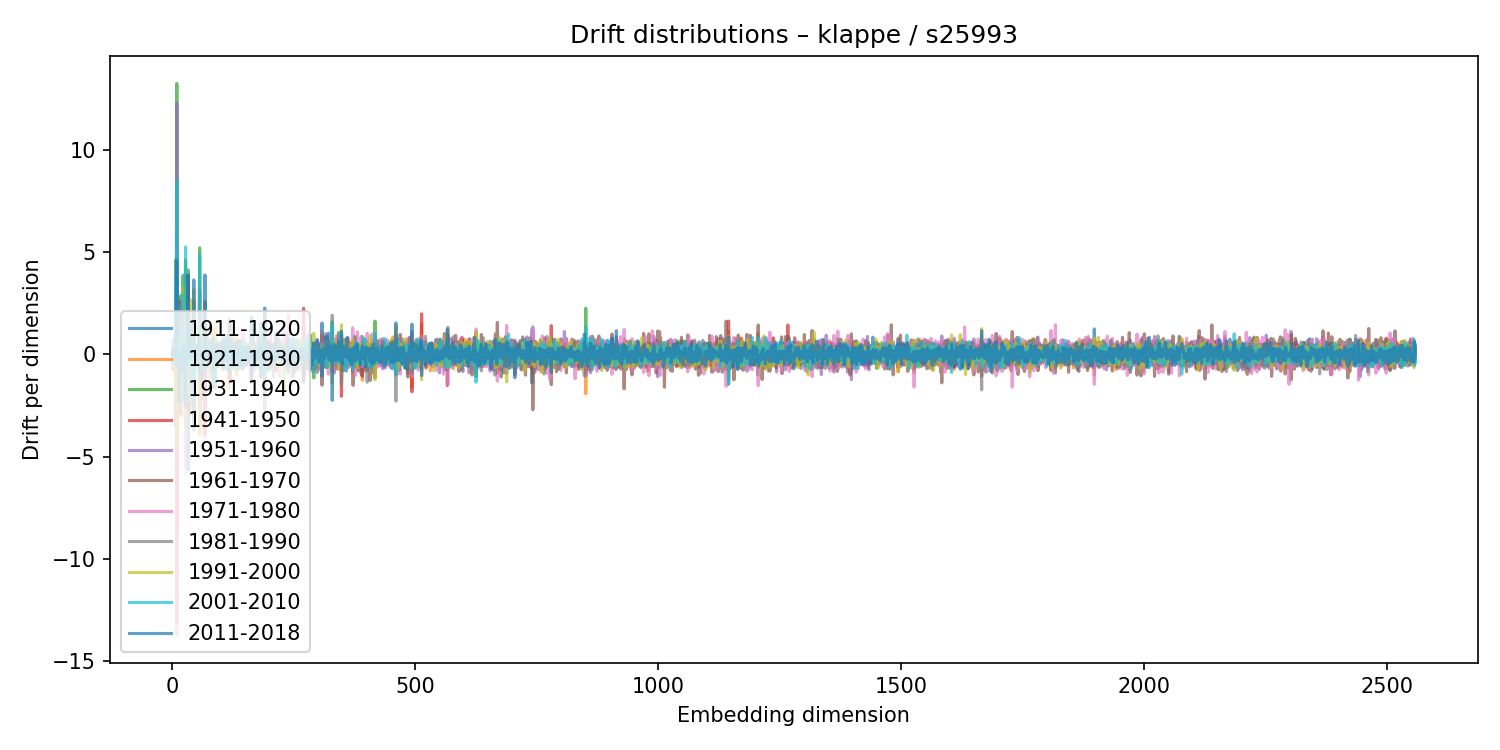

The table this chart was drawn from, first rows:
1911-1920, 1921-1930, 1931-1940, 1941-1950, 1951-1960, 1961-1970, 1971-1980, 1981-1990, 1991-2000, 2001-2010, 2011-2018
-0.009449, -0.005211, 0.01047, -0.009236, 0.007937, -0.008815, -0.003505, 0.007237, -0.002233, 0.003229, -0.0005104
-0.1197, -0.1494, -0.1242, -0.3213, 0.2502, -0.2905, 0.4396, 0.0398, 0.17, -0.3603, 0.2343
-0.3639, -0.7442, 0.1994, -0.7557, 0.7183, 0.2423, -0.6057, -0.2212, 0.2494, 0.04459, 0.0741
0.1277, 0.1445, -0.5535, 0.2886, -0.2416, -0.3645, 0.3895, -0.198, 0.1254, -0.03507, 0.1201
0.03678, 0.02628, -0.04529, 0.0337, -0.02433, 0.03561, 0.005676, -0.05297, 0.03606, -0.03215, 0.02442
0.2714, -0.1691, -0.02513, 0.231, -0.02069, -0.2996, 0.2454, -0.002882, -0.03518, 0.1487, -0.1741
0.1142, 0.1043, -0.1681, 0.05819, 0.01122, -0.357, 0.2458, 0.3412, -0.3299, 0.2053, -0.09564
-1.988, -3.377, 4.638, -3.547, 2.67, 0.01819, -3.399, 2.168, -1.412, 3.856, -0.499
0.02226, 0.1662, -0.01848, 0.144, -0.04171, -0.04308, 0.1358, 0.1094, -0.3462, 0.2137, -0.237
-5.853, -8.919, 13.24, -13.09, 12.3, 2.076, -13.73, 3.97, -4.571, 8.492, 4.579
-0.2626, -0.1784, 0.4826, -0.3018, 0.2435, -0.03086, 0.3941, -0.4121, -0.02714, -0.2089, 0.5172
-0.4629, 0.2762, -0.196, -0.03783, -0.03059, -0.02391, 0.1504, -0.2879, 0.8114, -0.3333, -0.122
-0.02801, -0.009272, 0.09647, 0.03455, -0.05699, 0.07711, -0.05062, 0.07605, -0.1236, 0.1471, -0.1056
-1.936, 2.792, -2.369, -0.5669, 2.434, 0.5128, 1.697, -2.868, 0.5077, 0.3753, -0.574
-0.03861, 0.5957, 0.5513, 2.576, -2.208, -0.2064, 1.294, 1.889, -2.272, 0.9876, -2.309
0.3816, 0.1266, 0.2428, 0.01368, 0.2884, -0.7901, 0.2666, 0.1458, 0.05171, 0.3007, -0.6642
0.0165, -0.06724, -0.08149, 0.05396, -0.08638, 0.1136, 0.7941, -0.633, 0.03459, -0.2389, -0.01885
0.2193, 0.5348, -0.1192, 0.4935, 0.07124, 0.485, -0.06538, 0.1837, -1.173, 0.3842, -0.2503
-0.7395, -2.982, 2.895, -1.005, 0.4239, -0.239, -3.016, 2.478, -0.07146, 0.987, -0.7455
-0.05421, 0.07899, 0.05083, 0.05581, -0.03329, -0.01037, 0.06424, 0.06295, -0.1386, 0.1082, -0.09431
0.0783, 0.009149, -0.03831, 0.03542, -0.03642, 0.1001, -0.1018, -0.05041, 0.08714, -0.1205, 0.1521
-0.04181, 0.1076, -0.02114, 0.0899, 0.2491, 0.04952, -0.3227, 0.4346, -0.5853, 0.4476, -0.2721
-0.6998, -1.813, 3.859, -1.386, 1.546, 0.3056, -2.419, 1.953, -2.255, 2.87, -0.8542
0.009193, -0.186, -0.3691, 0.3312, 0.0988, -0.01459, -0.5035, 0.2043, 0.1858, -0.2222, 0.03181
0.8396, 0.4527, -1.885, -1.281, 0.4542, -1.561, 1.04, -1.594, 3.279, -2.301, 0.3704
-0.1916, -0.2044, 0.1933, -0.1663, 0.2115, 0.06206, 0.1152, 0.1535, -0.4577, -0.1918, 0.4377
0.1366, -0.16, 0.03315, 0.07157, -0.1563, 0.08336, 0.08144, 0.05336, -0.2043, 0.1578, -0.0851
-1.473, -2.439, 4.616, -0.6085, 1.851, 0.4758, -5.592, 3.864, -3.723, 5.248, -2.523
-0.4296, -0.0269, 0.09217, 0.1973, 0.003746, 0.1926, -0.3268, 0.4159, -0.245, -0.1936, 0.1841
-0.6472, 0.9164, -0.6028, 1.973, -0.1925, -0.7741, 1.842, 0.4678, -2.703, -0.006603, -0.7611
-0.2288, -0.1532, 0.3125, -0.06743, -0.1173, -0.807, 0.2637, 0.18, 0.5579, -0.1656, -0.09241
-0.2178, -0.001338, 0.1152, 0.102, 0.03237, 0.03046, -0.04365, 0.04695, -0.1676, -0.05916, 0.09732
-5.66, -2.779, 4.124, -2.773, 1.15, 3.87, -1.741, -0.9794, -1.921, 0.956, 3.871
0.01012, 0.1498, -0.3356, 0.1653, -0.02447, -0.02188, -0.4458, 0.1775, 0.2422, -0.2018, 0.3114
0.06378, -0.05504, 0.02201, -0.01758, -0.05419, 0.07764, -0.0198, -0.06234, 0.02176, -0.01876, 0.05273
-0.2084, 0.5057, -0.4789, 0.1932, -0.01332, 0.4956, -0.3562, -0.07736, 0.3189, -0.512, 0.1814
0.2622, -0.08944, -0.1613, 0.3734, -0.05508, -0.1235, 0.334, -0.1431, -0.302, 0.196, -0.2148
0.06014, -0.05331, 0.008358, -0.05665, 0.1119, -0.07119, 0.04799, -0.03164, -0.07816, 0.0572, 0.0308
0.06566, 0.9795, -1.284, 0.5826, -0.7968, 0.3156, 0.3213, -2.657, 2.671, -2.232, 1.413
-0.2914, -0.708, 0.7578, -0.01154, -0.8688, -0.2801, 0.4153, 0.2981, 0.3979, -0.45, 0.401
-0.1882, -0.05898, 0.2719, -0.2599, 0.2612, -0.3345, 0.531, -0.07573, -0.3723, 0.5211, -0.04736
-0.1439, 0.01577, -0.09114, -0.1481, 0.388, 0.2611, -0.2735, -0.3474, 0.4399, -0.4107, 0.615
-0.4582, 0.2358, 0.08348, -0.2275, 0.6324, -0.5981, 0.08254, 0.2431, -0.2906, 0.1614, 0.08402
0.1161, 0.2315, -0.1592, 0.06675, -0.1232, 0.04033, 0.2132, -0.1615, 0.08253, -0.1398, -0.08924
2.617, -0.574, -3.029, -0.2928, -1.992, 0.1421, 1.233, -3.716, 3.149, -1.35, 3.642
0.01618, 0.3303, -0.6885, 0.4719, -0.1026, -0.3587, 1.237, -1.078, 0.4101, -0.2696, 0.143
0.02114, -0.03361, 0.03346, 0.05319, -0.05561, -0.01332, -0.03578, 0.1474, -0.04546, 0.06367, -0.1283
-0.01284, -0.3372, 0.2811, -0.1754, -0.5069, 0.0361, 0.4598, 0.0492, 0.1029, 0.2426, -0.3229
0.1572, -0.2647, 0.1619, -0.07438, -0.04909, -0.1945, 0.3309, -0.06007, 0.01493, 0.1552, -0.03007
0.3017, -0.1272, -0.07085, -0.0957, 0.169, -0.06569, 0.03342, -0.3483, 0.06447, -0.1323, 0.4234
-0.07355, 0.1499, -0.02136, -0.1589, 0.07111, 0.07596, -0.1607, 0.05099, 0.2223, -0.1931, 0.07276
0.03192, -0.02174, -0.1366, -0.1878, 0.2567, -0.1179, -0.1251, 0.07063, 0.1896, -0.1236, 0.0872
0.3942, -0.1147, 0.1534, -0.2841, 0.2551, -0.3578, -0.7377, 0.4802, -0.03657, 0.06883, -0.2138
-0.1196, 0.04007, -0.05757, -0.04318, 0.005646, -0.2063, 0.1071, -0.117, 0.2954, -0.143, 0.1749
0.3975, -0.1579, -0.3829, 0.1872, 0.1213, -0.6734, 0.5827, -0.3009, -0.04082, -0.05629, 0.3164
0.09963, -0.04996, 0.1005, 0.0195, 0.4376, 0.3784, -0.6446, -0.02149, 0.3746, -0.9158, 0.897
-1.715, -3.914, 5.206, -3.544, 3.215, 1.452, -3.561, 3.02, -3.941, 4.855, -0.8491
0.03928, -0.03508, -0.1424, -0.1709, -0.005026, 0.1754, -0.01728, -0.2145, 0.1665, -0.04869, 0.2367
0.4683, 0.1154, -0.294, 0.2296, 0.06786, -0.6974, 0.8701, -0.3023, -0.1429, 0.00878, 0.2965
1.882, -0.08128, -1.236, 0.5207, -0.7985, -2.209, 1.944, -0.5346, 1.311, -0.4918, -1.29
... 2,500 more rows
